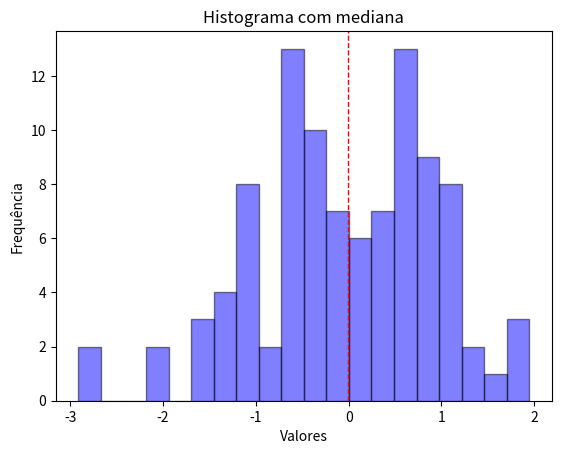

Recreate this plot in Python.
import matplotlib.pyplot as plt
import numpy as np

dados = np.random.normal(loc=0, scale=1, size=100)
mediana = np.median(dados)

plt.hist(dados, bins=20, alpha=0.5, color="blue", edgecolor="black")
plt.axvline(mediana, color="red", linestyle="dashed", linewidth=1)

plt.xlabel("Valores")
plt.ylabel("Frequência")
plt.title("Histograma com mediana")

plt.show()
